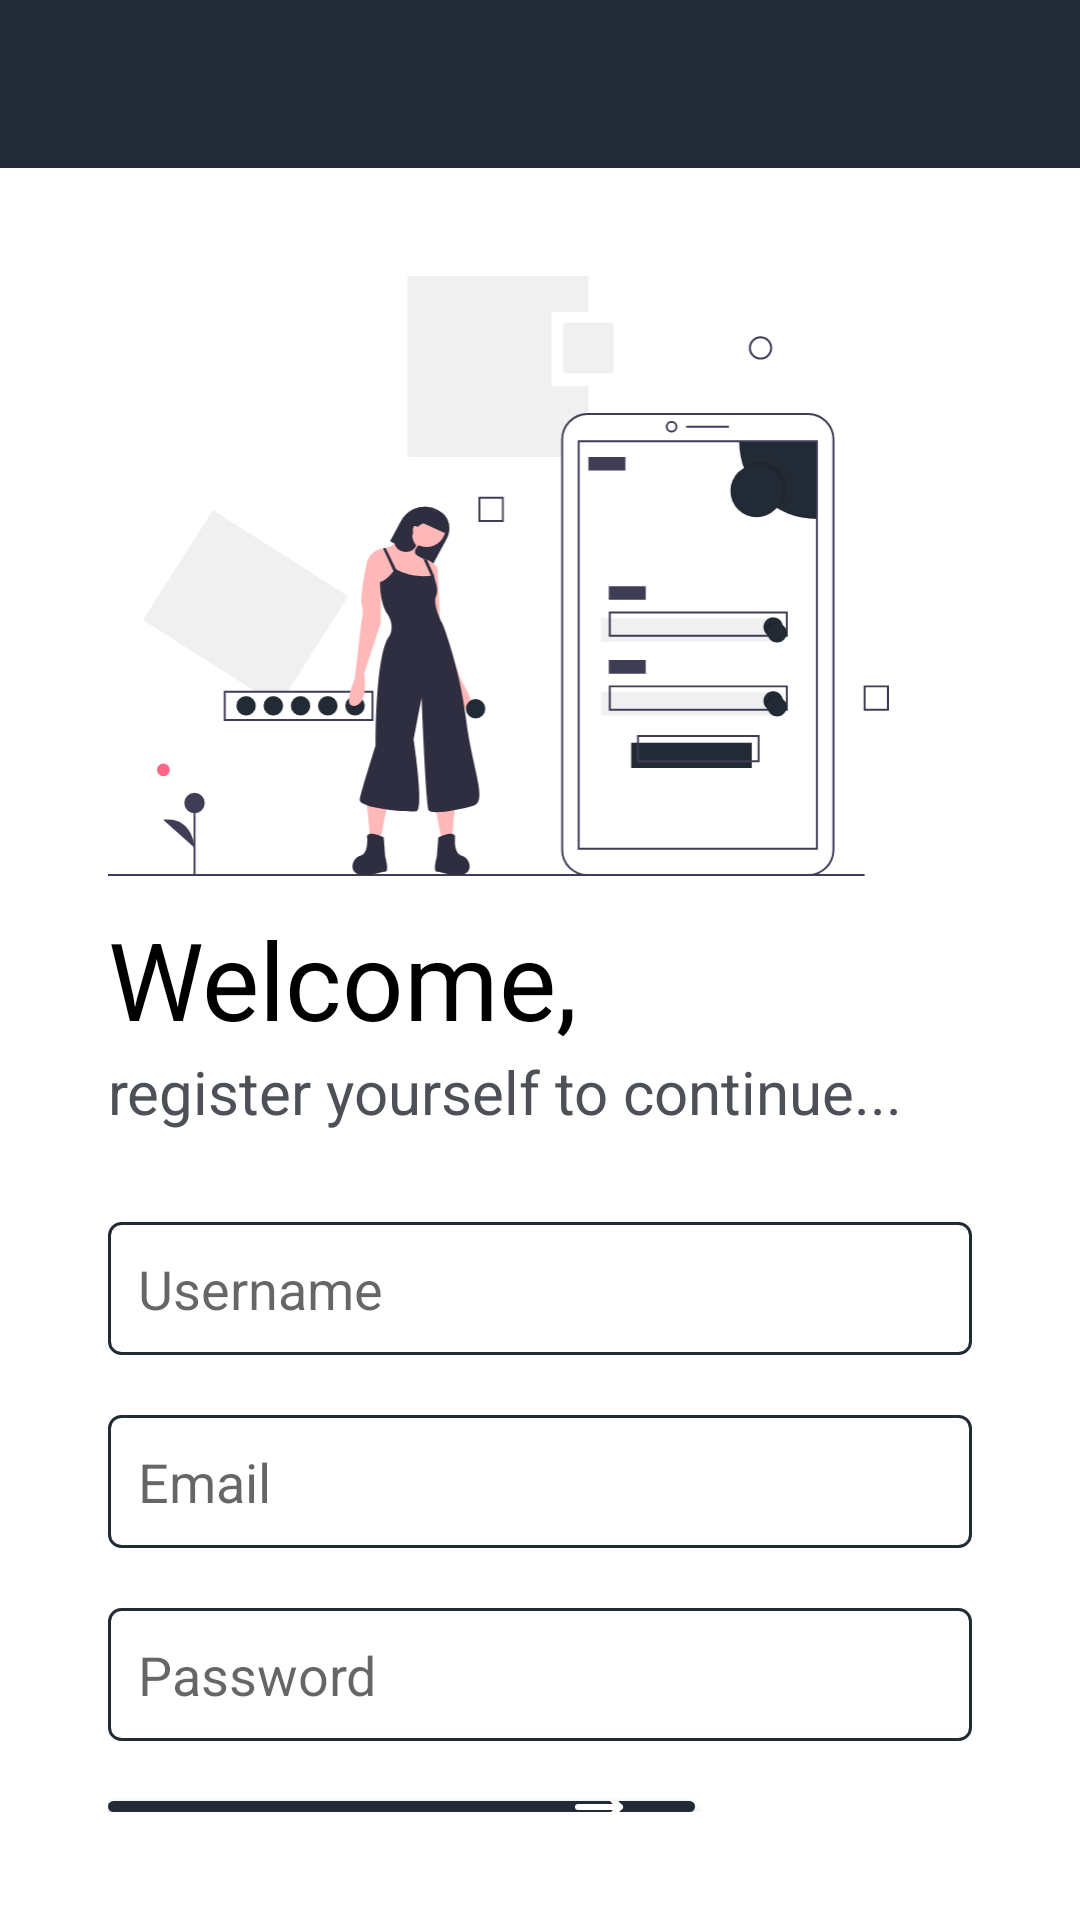

Reconstruct the res/layout file that produces this screen, plus the resources it refers to.
<!-- AndroidManifest.xml: application theme AppTheme -->
<!-- res/layout/activity_register.xml -->
<?xml version="1.0" encoding="utf-8"?>
<RelativeLayout xmlns:android="http://schemas.android.com/apk/res/android"
    xmlns:app="http://schemas.android.com/apk/res-auto"
    xmlns:tools="http://schemas.android.com/tools"
    android:layout_width="match_parent"
    android:layout_height="match_parent"
    android:background="@color/white"
    tools:context=".RegisterActivity">

    <include
        android:id="@+id/toolbar"
        layout="@layout/bar_layout"/>

    <LinearLayout
        android:layout_width="match_parent"
        android:orientation="vertical"
        android:gravity="center_horizontal"
        android:layout_below="@id/toolbar"
        android:padding="16dp"
        android:layout_margin="@dimen/margin_20_dp"
        android:layout_height="wrap_content">

        <ImageView
            android:layout_width="wrap_content"
            android:layout_height="200dp"
            android:scaleType="fitStart"
            android:src="@drawable/ic_signup_vector"
            android:layout_gravity="left"
            />
        <TextView
            android:id="@+id/register_tv"
            android:layout_width="wrap_content"
            android:layout_height="wrap_content"
            android:layout_gravity="left"
            android:layout_marginTop="@dimen/margin_10_dp"
            android:text="Welcome,"
            android:textColor="@color/black"
            android:textSize="36sp"/>

        <TextView
            android:id="@+id/msg_reg_tv"
            android:layout_width="wrap_content"
            android:layout_height="wrap_content"
            android:text="register yourself to continue..."
            android:layout_gravity="left"
            android:textColor="@color/grey"
            android:textSize="20sp"/>

        <EditText
            android:layout_width="match_parent"
            android:layout_height="wrap_content"
            android:id="@+id/username"
            android:background="@drawable/edittext_bg"
            android:layout_marginTop="30dp"
            app:met_floatingLabel="normal"
            android:hint="Username"/>

        <EditText
            android:layout_width="match_parent"
            android:layout_height="wrap_content"
            android:id="@+id/email"
            android:background="@drawable/edittext_bg"
            android:inputType="textEmailAddress"
            android:layout_marginTop="20dp"
            app:met_floatingLabel="normal"
            android:hint="Email"/>

        <EditText
            android:layout_width="match_parent"
            android:layout_height="wrap_content"
            android:id="@+id/password"
            android:background="@drawable/edittext_bg"
            android:inputType="textPassword"
            android:layout_marginTop="20dp"
            app:met_floatingLabel="normal"
            android:hint="Password"/>

        <Button
            android:layout_width="wrap_content"
            android:layout_height="wrap_content"
            android:text="Get Started"
            android:paddingLeft="@dimen/padding_20_dp"
            android:paddingRight="@dimen/padding_20_dp"
            android:id="@+id/btn_register"
            android:drawablePadding="40dp"
            android:textAllCaps="false"
            android:layout_gravity="left"
            android:textSize="18sp"
            android:drawableRight="@drawable/ic_arrow_img"
            android:background="@drawable/button_bg"
            android:layout_marginTop="20dp"
            android:textColor="#fff"/>


    </LinearLayout>



</RelativeLayout>
<!-- res/layout/bar_layout.xml (included above) -->
<?xml version="1.0" encoding="utf-8"?>
<android.support.v7.widget.Toolbar xmlns:android="http://schemas.android.com/apk/res/android"
    android:layout_width="match_parent"
    android:layout_height="wrap_content"
    xmlns:app="http://schemas.android.com/apk/res-auto"
    android:id="@+id/toolbar"
    android:background="@color/colorPrimaryDark"
    android:theme="@style/Base.ThemeOverlay.AppCompat.Dark.ActionBar"
    app:popupTheme="@style/MenuStyle">

</android.support.v7.widget.Toolbar>
<!-- resources referenced by this layout -->
<resources>
  <color name="black">#000000</color>
  <color name="colorPrimaryDark">#222A35</color>
  <color name="grey">#4D5057</color>
  <color name="white">#ffffff</color>
  <dimen name="margin_10_dp">10dp</dimen>
  <dimen name="margin_20_dp">20dp</dimen>
  <dimen name="padding_20_dp">20dp</dimen>
  <!-- drawable button_bg (drawable) -->
  <?xml version="1.0" encoding="utf-8"?>
  <shape xmlns:android="http://schemas.android.com/apk/res/android"
      xmlns:tools="http://schemas.android.com/tools"
      android:shape="rectangle">
      <solid android:color="@color/colorPrimary" />
      <corners android:radius="4dp" />
  </shape>
  <!-- drawable edittext_bg (drawable) -->
  <?xml version="1.0" encoding="utf-8"?>
  <shape xmlns:android="http://schemas.android.com/apk/res/android"
      xmlns:tools="http://schemas.android.com/tools"
      android:shape="rectangle">
      <solid android:color="@android:color/white" />
      <corners android:radius="4dp" />
      <padding android:bottom="@dimen/padding_10_dp"
          android:top="@dimen/padding_10_dp"
          android:right="@dimen/padding_10_dp"
          android:left="@dimen/padding_10_dp"/>
      <stroke android:width="1dip" android:color="@color/colorPrimary"/>
  </shape>
  <style name="MenuStyle" parent="Theme.AppCompat.Light">
          <item name="android:background">@android:color/white</item>
      </style>
  <style name="AppTheme" parent="Theme.AppCompat.Light.NoActionBar">
          
          <item name="android:alertDialogStyle">@style/CustomAlertDialogStyle</item>
          <item name="android:backgroundDimEnabled">true</item>
          <item name="colorPrimary">@color/colorPrimary</item>
          <item name="colorPrimaryDark">@color/colorPrimaryDark</item>
          <item name="bottomSheetDialogTheme">@style/AppBottomSheetDialogTheme</item>
          <item name="colorAccent">@color/white</item>
          <item name="android:windowContentTransitions" tools:targetApi="lollipop">true</item>
  
      </style>
  <color name="colorPrimary">#222A35</color>
  <dimen name="padding_10_dp">10dp</dimen>
  <style name="CustomAlertDialogStyle">
          <item name="android:bottomBright">@color/trans</item>
          <item name="android:bottomDark">@color/trans</item>
          <item name="android:bottomMedium">@color/trans</item>
          <item name="android:centerBright">@color/trans</item>
          <item name="android:centerDark">@color/trans</item>
          <item name="android:centerMedium">@color/trans</item>
          <item name="android:fullBright">@color/trans</item>
          <item name="android:fullDark">@color/trans</item>
          <item name="android:topBright">@color/trans</item>
          <item name="android:topDark">@color/trans</item>
      </style>
  <style name="AppBottomSheetDialogTheme" parent="Theme.Design.Light.BottomSheetDialog">
          <item name="bottomSheetStyle">@style/AppModalStyle</item>
      </style>
  <color name="trans">#00000000</color>
  <style name="AppModalStyle" parent="Widget.Design.BottomSheet.Modal">
          <item name="android:background">@drawable/rounded_dialog</item>
  
      </style>
  <!-- drawable rounded_dialog (drawable-mdpi) -->
  <?xml version="1.0" encoding="utf-8"?>
  <shape xmlns:android="http://schemas.android.com/apk/res/android"
      android:shape="rectangle">
      <solid android:color="@color/colorPrimary"/>
      <corners android:topLeftRadius="16dp"
          android:topRightRadius="16dp"/>
  
  </shape>
</resources>
